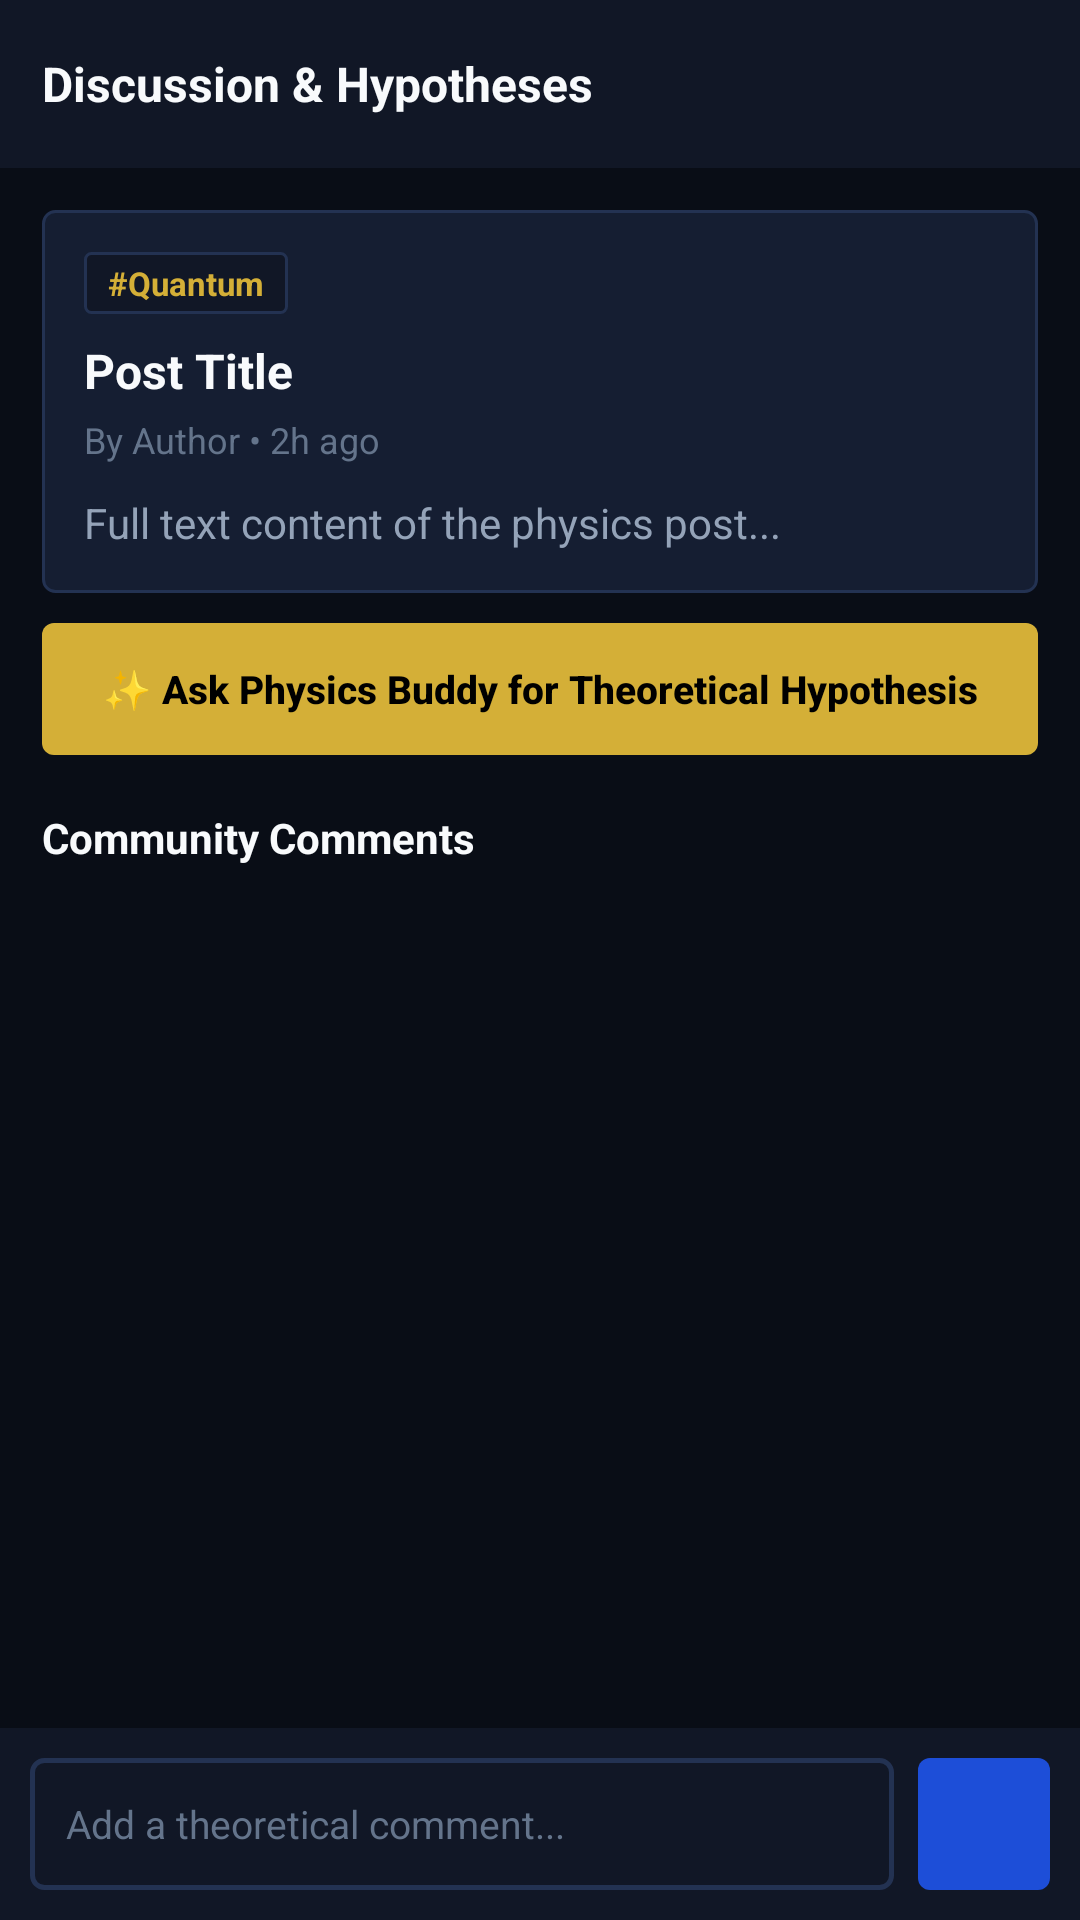

Android layout source for this screen:
<!-- AndroidManifest.xml: application theme Theme.PhoneAI -->
<!-- res/layout/dialog_post_comments.xml -->
<?xml version="1.0" encoding="utf-8"?>
<LinearLayout xmlns:android="http://schemas.android.com/apk/res/android"
    android:layout_width="match_parent"
    android:layout_height="match_parent"
    android:background="@color/royal_bg"
    android:orientation="vertical">

    
    <LinearLayout
        android:layout_width="match_parent"
        android:layout_height="wrap_content"
        android:background="@color/royal_surface"
        android:gravity="center_vertical"
        android:orientation="horizontal"
        android:padding="14dp">

        <TextView
            android:layout_width="0dp"
            android:layout_height="wrap_content"
            android:layout_weight="1"
            android:text="Discussion &amp; Hypotheses"
            android:textColor="@color/text_primary"
            android:textSize="16sp"
            android:textStyle="bold" />

        <ImageView
            android:id="@+id/btnDetailsClose"
            android:layout_width="28dp"
            android:layout_height="28dp"
            android:background="?selectableItemBackgroundBorderless"
            android:padding="4dp"
            android:src="@drawable/ic_close" />
    </LinearLayout>

    <ScrollView
        android:layout_width="match_parent"
        android:layout_height="0dp"
        android:layout_weight="1">

        <LinearLayout
            android:layout_width="match_parent"
            android:layout_height="wrap_content"
            android:orientation="vertical"
            android:padding="14dp">

            
            <LinearLayout
                android:layout_width="match_parent"
                android:layout_height="wrap_content"
                android:background="@drawable/bg_card_boxy"
                android:orientation="vertical"
                android:padding="14dp">

                <TextView
                    android:id="@+id/tvDetailsTag"
                    android:layout_width="wrap_content"
                    android:layout_height="wrap_content"
                    android:background="@drawable/bg_tag_boxy"
                    android:paddingStart="8dp"
                    android:paddingTop="3dp"
                    android:paddingEnd="8dp"
                    android:paddingBottom="3dp"
                    android:text="#Quantum"
                    android:textColor="@color/royal_gold"
                    android:textSize="11sp"
                    android:textStyle="bold" />

                <TextView
                    android:id="@+id/tvDetailsTitle"
                    android:layout_width="match_parent"
                    android:layout_height="wrap_content"
                    android:layout_marginTop="8dp"
                    android:text="Post Title"
                    android:textColor="@color/text_primary"
                    android:textSize="16sp"
                    android:textStyle="bold" />

                <TextView
                    android:id="@+id/tvDetailsAuthor"
                    android:layout_width="wrap_content"
                    android:layout_height="wrap_content"
                    android:layout_marginTop="4dp"
                    android:text="By Author • 2h ago"
                    android:textColor="@color/text_muted"
                    android:textSize="12sp" />

                <TextView
                    android:id="@+id/tvDetailsContent"
                    android:layout_width="match_parent"
                    android:layout_height="wrap_content"
                    android:layout_marginTop="10dp"
                    android:lineSpacingExtra="3dp"
                    android:text="Full text content of the physics post..."
                    android:textColor="@color/text_secondary"
                    android:textSize="14sp" />
            </LinearLayout>

            
            <LinearLayout
                android:id="@+id/layoutDetailsAiHypothesis"
                android:layout_width="match_parent"
                android:layout_height="wrap_content"
                android:layout_marginTop="10dp"
                android:background="@drawable/bg_card_boxy_gold"
                android:orientation="vertical"
                android:padding="12dp"
                android:visibility="gone">

                <LinearLayout
                    android:layout_width="match_parent"
                    android:layout_height="wrap_content"
                    android:gravity="center_vertical"
                    android:orientation="horizontal">

                    <ImageView
                        android:layout_width="16dp"
                        android:layout_height="16dp"
                        android:layout_marginEnd="6dp"
                        android:src="@drawable/ic_sparkles" />

                    <TextView
                        android:layout_width="wrap_content"
                        android:layout_height="wrap_content"
                        android:text="PHYSICS BUDDY AI HYPOTHESIS"
                        android:textColor="@color/royal_gold"
                        android:textSize="12sp"
                        android:textStyle="bold" />
                </LinearLayout>

                <TextView
                    android:id="@+id/tvDetailsAiText"
                    android:layout_width="match_parent"
                    android:layout_height="wrap_content"
                    android:layout_marginTop="6dp"
                    android:lineSpacingExtra="3dp"
                    android:text="Decoherence scale..."
                    android:textColor="@color/text_primary"
                    android:textSize="13sp" />
            </LinearLayout>

            
            <Button
                android:id="@+id/btnDetailsAskAi"
                android:layout_width="match_parent"
                android:layout_height="44dp"
                android:layout_marginTop="10dp"
                android:background="@drawable/bg_button_gold"
                android:text="✨ Ask Physics Buddy for Theoretical Hypothesis"
                android:textAllCaps="false"
                android:textColor="@color/black"
                android:textSize="13sp"
                android:textStyle="bold" />

            <ProgressBar
                android:id="@+id/pbAiGenerating"
                style="?android:attr/progressBarStyleSmall"
                android:layout_width="wrap_content"
                android:layout_height="wrap_content"
                android:layout_gravity="center"
                android:layout_marginTop="8dp"
                android:indeterminateTint="@color/royal_gold"
                android:visibility="gone" />

            <TextView
                android:layout_width="wrap_content"
                android:layout_height="wrap_content"
                android:layout_marginTop="18dp"
                android:layout_marginBottom="8dp"
                android:text="Community Comments"
                android:textColor="@color/text_primary"
                android:textSize="14sp"
                android:textStyle="bold" />

            
            <androidx.recyclerview.widget.RecyclerView
                android:id="@+id/rvComments"
                android:layout_width="match_parent"
                android:layout_height="wrap_content"
                android:nestedScrollingEnabled="false" />
        </LinearLayout>
    </ScrollView>

    
    <LinearLayout
        android:layout_width="match_parent"
        android:layout_height="wrap_content"
        android:background="@color/royal_surface"
        android:gravity="center_vertical"
        android:orientation="horizontal"
        android:padding="10dp">

        <EditText
            android:id="@+id/etNewComment"
            android:layout_width="0dp"
            android:layout_height="44dp"
            android:layout_weight="1"
            android:background="@drawable/bg_input_boxy"
            android:hint="Add a theoretical comment..."
            android:paddingStart="12dp"
            android:paddingEnd="12dp"
            android:textColor="@color/text_primary"
            android:textColorHint="@color/text_muted"
            android:textSize="13sp" />

        <ImageView
            android:id="@+id/btnSendComment"
            android:layout_width="44dp"
            android:layout_height="44dp"
            android:layout_marginStart="8dp"
            android:background="@drawable/bg_button_royal"
            android:clickable="true"
            android:focusable="true"
            android:padding="10dp"
            android:src="@drawable/ic_send" />
    </LinearLayout>

</LinearLayout>
<!-- resources referenced by this layout -->
<resources>
  <color name="black">#000000</color>
  <color name="royal_bg">#090D16</color>
  <color name="royal_gold">#D4AF37</color>
  <color name="royal_surface">#111726</color>
  <color name="text_muted">#64748B</color>
  <color name="text_primary">#F8FAFC</color>
  <color name="text_secondary">#94A3B8</color>
  <!-- drawable bg_button_gold (drawable) -->
  <?xml version="1.0" encoding="utf-8"?>
  <ripple xmlns:android="http://schemas.android.com/apk/res/android"
      android:color="#40000000">
      <item>
          <shape android:shape="rectangle">
              <solid android:color="@color/royal_gold" />
              <corners android:radius="4dp" />
          </shape>
      </item>
  </ripple>
  <!-- drawable bg_button_royal (drawable) -->
  <?xml version="1.0" encoding="utf-8"?>
  <ripple xmlns:android="http://schemas.android.com/apk/res/android"
      android:color="#40FFFFFF">
      <item>
          <shape android:shape="rectangle">
              <solid android:color="@color/royal_blue" />
              <corners android:radius="4dp" />
          </shape>
      </item>
  </ripple>
  <!-- drawable bg_card_boxy (drawable) -->
  <?xml version="1.0" encoding="utf-8"?>
  <shape xmlns:android="http://schemas.android.com/apk/res/android"
      android:shape="rectangle">
      <solid android:color="@color/royal_card" />
      <stroke
          android:width="1dp"
          android:color="@color/royal_card_border" />
      <corners android:radius="4dp" />
  </shape>
  <!-- drawable bg_card_boxy_gold (drawable) -->
  <?xml version="1.0" encoding="utf-8"?>
  <shape xmlns:android="http://schemas.android.com/apk/res/android"
      android:shape="rectangle">
      <solid android:color="@color/royal_card_elevated" />
      <stroke
          android:width="1.5dp"
          android:color="@color/royal_gold" />
      <corners android:radius="4dp" />
  </shape>
  <!-- drawable bg_input_boxy (drawable) -->
  <?xml version="1.0" encoding="utf-8"?>
  <shape xmlns:android="http://schemas.android.com/apk/res/android"
      android:shape="rectangle">
      <solid android:color="@color/royal_surface" />
      <stroke
          android:width="1.5dp"
          android:color="@color/royal_card_border" />
      <corners android:radius="4dp" />
  </shape>
  <!-- drawable bg_tag_boxy (drawable) -->
  <?xml version="1.0" encoding="utf-8"?>
  <shape xmlns:android="http://schemas.android.com/apk/res/android"
      android:shape="rectangle">
      <solid android:color="@color/royal_surface" />
      <stroke
          android:width="1dp"
          android:color="@color/royal_card_border" />
      <corners android:radius="2dp" />
  </shape>
  <!-- drawable ic_sparkles (drawable) -->
  <vector xmlns:android="http://schemas.android.com/apk/res/android"
      android:width="24dp"
      android:height="24dp"
      android:viewportWidth="24"
      android:viewportHeight="24">
      <path
          android:fillColor="@color/royal_gold"
          android:pathData="M19,9l1.25,-2.75L23,5l-2.75,-1.25L19,1l-1.25,2.75L15,5l2.75,1.25L19,9zM9,11L6.5,5.5L4,11L-1.5,13.5L4,16l2.5,5.5l2.5,-5.5l5.5,-2.5L9,11zM19,15l-1.25,2.75L15,19l2.75,1.25L19,23l1.25,-2.75L23,19l-2.75,-1.25L19,15z"/>
  </vector>
  <style name="Theme.PhoneAI" parent="Theme.Material3.Dark.NoActionBar">
          <item name="colorPrimary">@color/royal_blue</item>
          <item name="colorPrimaryInverse">@color/royal_blue_light</item>
          <item name="colorSecondary">@color/royal_gold</item>
          <item name="colorTertiary">@color/royal_purple</item>
          
          <item name="android:statusBarColor">@color/royal_bg</item>
          <item name="android:navigationBarColor">@color/royal_surface</item>
          <item name="android:windowBackground">@color/royal_bg</item>
  
          <item name="android:forceDarkAllowed" tools:targetApi="q">true</item>
      </style>
  <color name="royal_blue">#1D4ED8</color>
  <color name="royal_card">#151E32</color>
  <color name="royal_card_border">#233252</color>
  <color name="royal_card_elevated">#1A253D</color>
  <color name="royal_blue_light">#3B82F6</color>
  <color name="royal_purple">#6D28D9</color>
</resources>
